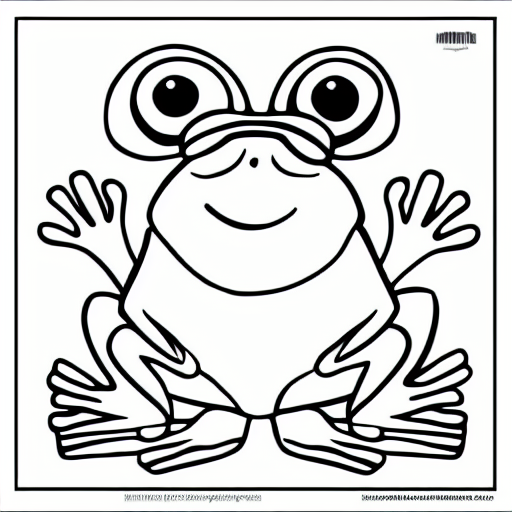
Generation parameters embedded in this image by AUTOMATIC1111 Stable Diffusion web UI or a fork of it (Forge, ...) (PNG 'parameters' text chunk):
coloring book, frog, black and white, cartoon
Steps: 20, Sampler: Euler a, CFG scale: 7, Seed: 1847640277, Size: 512x512, Model hash: 7460a6fa, Batch size: 8, Batch pos: 2